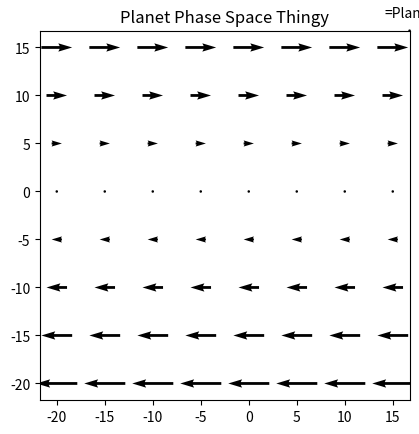

Recreate this plot in Python.

from pylab import *
import matplotlib.pyplot as plt
import numpy as np

x_range = y_range = np.arange(-20,20,5)

xval, yval = np.meshgrid(x_range, y_range)

G = 6.67408E-11    # gravitation constant
m1 = 597000     # Mass of obj 1 in kg
m2 = 59700    # Mass of obj 2 in kg          feel free to change these
r = 37900.35  ** 2 # distance b/n masses
    

xdot = yval
ydot = G * (m1*m2/r)        # Newtons law of Grav

Q = plt.quiver(xval, yval, xdot, ydot, pivot="middle")
plt.quiverkey(Q,1,1,1, "=Planet")

plt.title("Planet Phase Space Thingy")
plt.axis("scaled")
plt.show()
